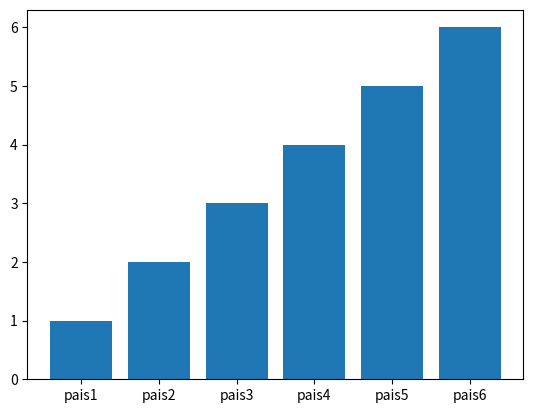

The matplotlib source for this figure:
import matplotlib.pyplot as plt

datos = [1,2,3,4,5,6]
etiquetas = ['pais1','pais2','pais3','pais4','pais5','pais6']

plt.bar(etiquetas, datos)
plt.savefig("grafica.png")
plt.show()
